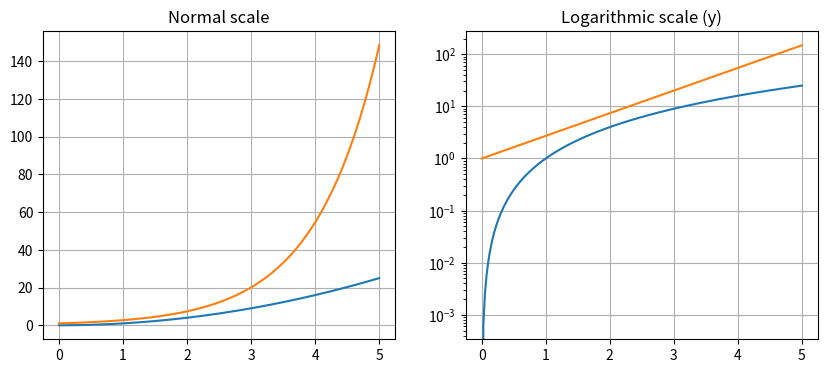
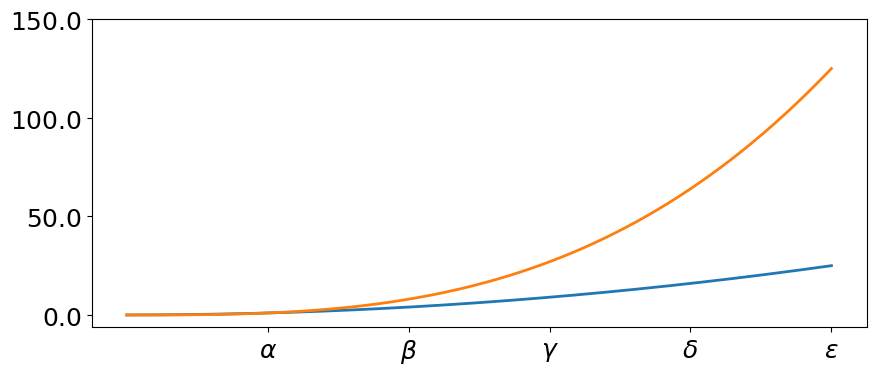
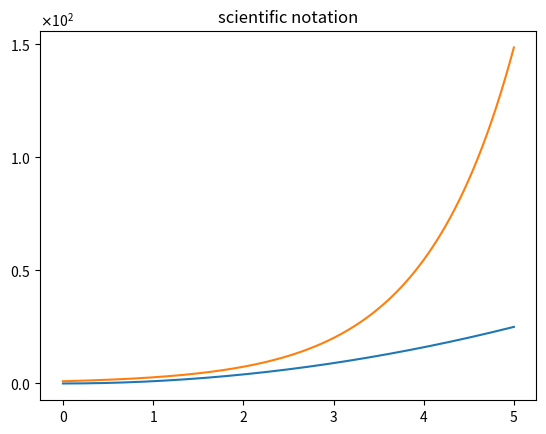
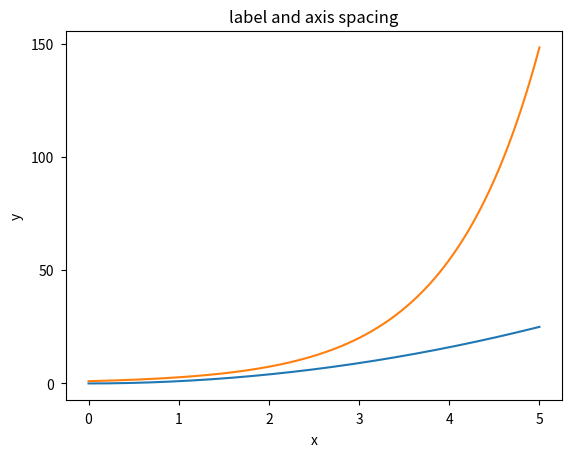
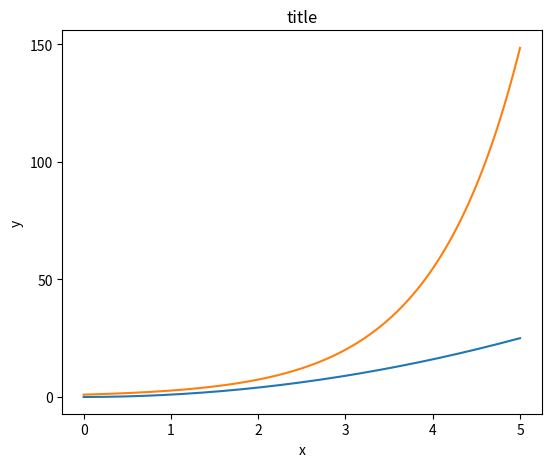
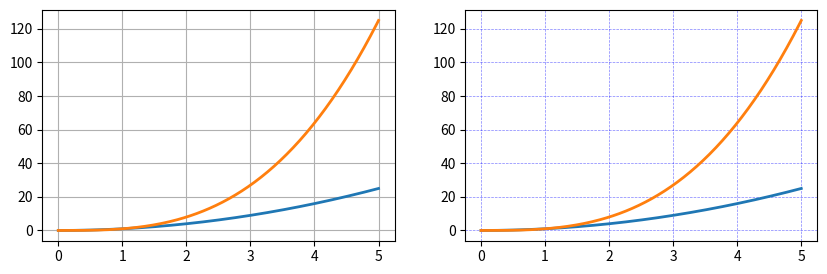
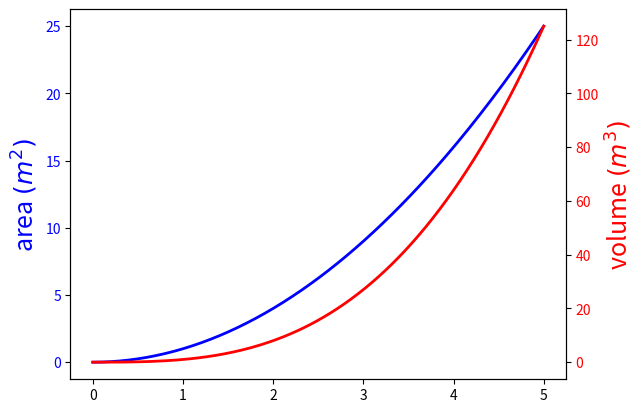
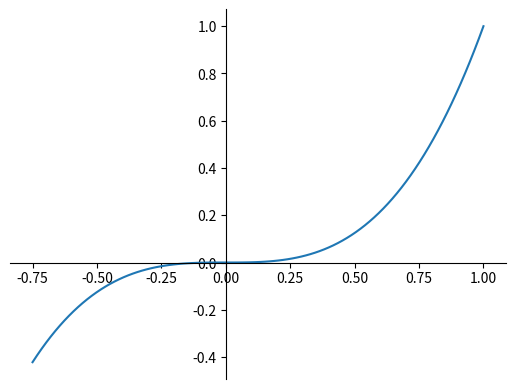
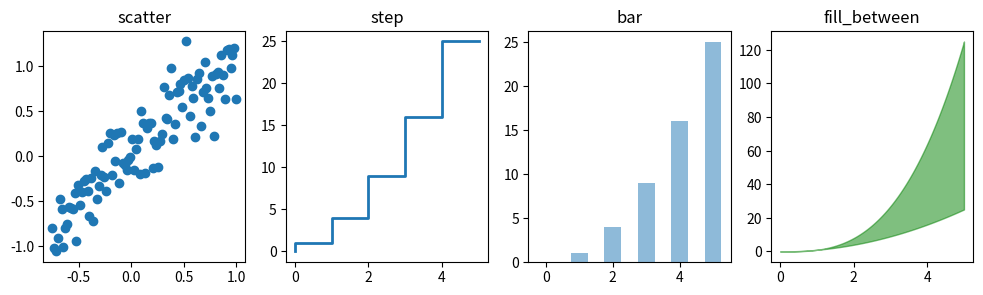
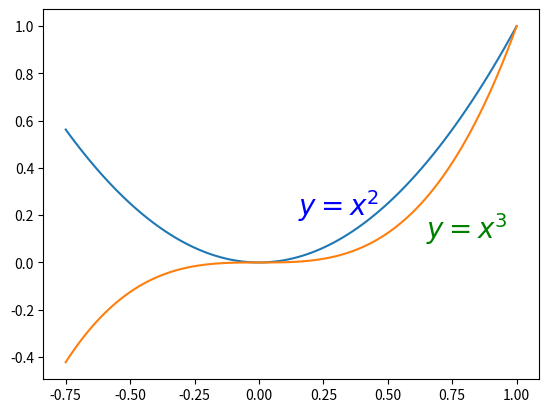
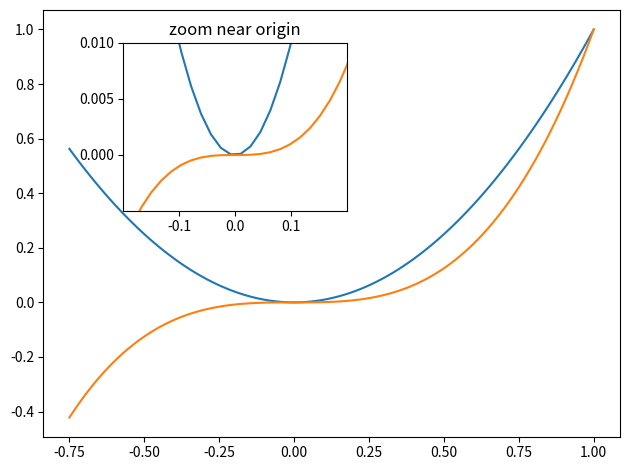
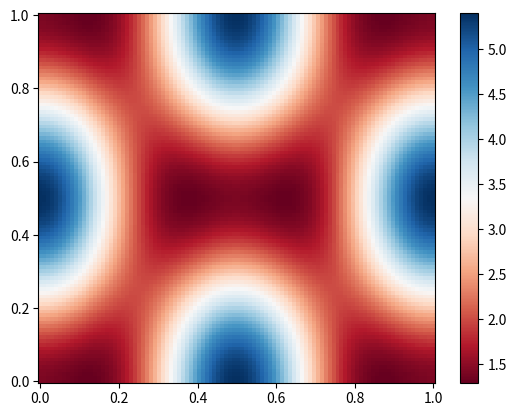

Write Python code to recreate these figures, in order.
from mpl_toolkits.mplot3d.axes3d import Axes3D
from matplotlib import ticker
import numpy as np
import pandas as pd
import matplotlib.pyplot as plt
import matplotlib.gridspec as gridspec

# It is also possible to set a LOGARITHMIC SCALE for one or both axes.
#  This functionality is in fact only one application of a more general transformation system
#  in Matplotlib. Each of the axes' scales are set seperately using set_xscale and set_yscale
#  methods which accept one parameter (with the value "log" in this case):

fig, axes = plt.subplots(1, 2, figsize=(10, 4))
x = np.linspace(0,5,200)
axes[0].plot(x, x**2, x, np.exp(x))
axes[0].grid()
axes[0].set_title("Normal scale")
axes[1].plot(x, x**2, x, np.exp(x))
axes[1].set_yscale("log")
axes[1].set_title("Logarithmic scale (y)")
axes[1].grid()
plt.show()

#We can explicitly determine where we want the axis ticks with set_xticks and set_yticks,
#which both take a list of values for where on the axis the ticks are to be placed.
#We can also use the set_xticklabels and set_yticklabels methods to provide a list of
#custom text labels for each tick location:
fig, ax = plt.subplots(figsize=(10, 4))

ax.plot(x, x**2, x, x**3, lw=2)

ax.set_xticks([1, 2, 3, 4, 5])
ax.set_xticklabels([r'$\alpha$', r'$\beta$', r'$\gamma$',
                   r'$\delta$', r'$\epsilon$'], fontsize=18)

yticks = [0, 50, 100, 150]
ax.set_yticks(yticks)
ax.set_yticklabels(["$%.1f$" % y for y in yticks],
                   fontsize=18)  # use LaTeX formatted labels
plt.show()

# With large numbers on axes, it is often better use SCIENTIFIC NOTATION:
fig, ax = plt.subplots(1, 1)

ax.plot(x, x**2, x, np.exp(x))
ax.set_title("scientific notation")

ax.set_yticks([0, 50, 100, 150])

formatter = ticker.ScalarFormatter(useMathText=True)
formatter.set_scientific(True)
formatter.set_powerlimits((-1, 1))
ax.yaxis.set_major_formatter(formatter)
plt.show()

# distance between x and y axis and the numbers on the axes
plt.rcParams['xtick.major.pad'] = 5
plt.rcParams['ytick.major.pad'] = 5

fig, ax = plt.subplots(1, 1)

ax.plot(x, x**2, x, np.exp(x))
ax.set_yticks([0, 50, 100, 150])

ax.set_title("label and axis spacing")

# padding between axis label and axis numbers
ax.xaxis.labelpad = 5
ax.yaxis.labelpad = 5

ax.set_xlabel("x")
ax.set_ylabel("y")
plt.show()

# restore defaults
plt.rcParams['xtick.major.pad'] = 3
plt.rcParams['ytick.major.pad'] = 3

#Unfortunately, when saving figures the labels are sometimes clipped, and it can be 
# necessary to adjust the positions of axes a little bit. This can be done using SUBPLOTS_ADJUST
fig, ax = plt.subplots(1, 1)

ax.plot(x, x**2, x, np.exp(x))
ax.set_yticks([0, 50, 100, 150])

ax.set_title("title")
ax.set_xlabel("x")
ax.set_ylabel("y")

fig.subplots_adjust(left=0.15, right=.9, bottom=0.1, top=0.9)
plt.show()

#With the GRID method in the axis object, we can turn on and off grid lines.
#We can also customize the appearance of the grid lines using the same keyword arguments as
#the plot function:
fig, axes = plt.subplots(1, 2, figsize=(10, 3))

# default grid appearance
axes[0].plot(x, x**2, x, x**3, lw=2)
axes[0].grid(True)

# custom grid appearance
axes[1].plot(x, x**2, x, x**3, lw=2)
axes[1].grid(color='b', alpha=0.5, linestyle='dashed', linewidth=0.5)
plt.show()

#We can also change the properties of axis spines:
fig, ax = plt.subplots(figsize=(6, 2))

ax.spines['bottom'].set_color('blue')
ax.spines['top'].set_color('blue')

ax.spines['left'].set_color('red')
ax.spines['left'].set_linewidth(2)

# turn off axis spine to the right
ax.spines['right'].set_color("none")
ax.yaxis.tick_left()  # only ticks on the left side
plt.show()

#Sometimes it is useful to have dual x or y axes in a figure; for example, when plotting 
# curves with different units together. Matplotlib supports this with the twinx and twiny functions:
fig, ax1 = plt.subplots()

ax1.plot(x, x**2, lw=2, color="blue")
ax1.set_ylabel(r"area $(m^2)$", fontsize=18, color="blue")
for label in ax1.get_yticklabels():
    label.set_color("blue")

ax2 = ax1.twinx()
ax2.plot(x, x**3, lw=2, color="red")
ax2.set_ylabel(r"volume $(m^3)$", fontsize=18, color="red")
for label in ax2.get_yticklabels():
    label.set_color("red")
plt.show()

#Axes where x and y is zero
fig, ax = plt.subplots()

ax.spines['right'].set_color('none')
ax.spines['top'].set_color('none')

ax.xaxis.set_ticks_position('bottom')
ax.spines['bottom'].set_position(('data', 0))  # set position of x spine to x=0

ax.yaxis.set_ticks_position('left')
ax.spines['left'].set_position(('data', 0))   # set position of y spine to y=0

xx = np.linspace(-0.75, 1., 100)
ax.plot(xx, xx**3)
plt.show()

#In addition to the regular plot method, there are a number of other 
#functions for generating different kind of plots. See the matplotlib 
# plot gallery for a complete list of available plot types:
#  http://matplotlib.org/gallery.html. Some of the more useful ones are show below:

n = np.array([0, 1, 2, 3, 4, 5])

fig, axes = plt.subplots(1, 4, figsize=(12, 3))

axes[0].scatter(xx, xx + 0.25*np.random.randn(len(xx)))
axes[0].set_title("scatter")

axes[1].step(n, n**2, lw=2)
axes[1].set_title("step")

axes[2].bar(n, n**2, align="center", width=0.5, alpha=0.5)
axes[2].set_title("bar")

axes[3].fill_between(x, x**2, x**3, color="green", alpha=0.5)
axes[3].set_title("fill_between")
plt.show()

#Annotating text in matplotlib figures can be done using the text function.
#  It supports LaTeX formatting just like axis label texts and titles:
fig, ax = plt.subplots()

ax.plot(xx, xx**2, xx, xx**3)

ax.text(0.15, 0.2, r"$y=x^2$", fontsize=20, color="blue")
ax.text(0.65, 0.1, r"$y=x^3$", fontsize=20, color="green")
plt.show()

#Axes can be added to a matplotlib Figure canvas manually using fig.add_axes or using a 
# sub-figure layout manager such as subplots, subplot2grid, or gridspec:

fig, ax = plt.subplots(2, 3)
fig.tight_layout()
plt.show()
fig = plt.figure()
ax1 = plt.subplot2grid((3, 3), (0, 0), colspan=3)
ax2 = plt.subplot2grid((3, 3), (1, 0), colspan=2)
ax3 = plt.subplot2grid((3, 3), (1, 2), rowspan=2)
ax4 = plt.subplot2grid((3, 3), (2, 0))
ax5 = plt.subplot2grid((3, 3), (2, 1))
fig.tight_layout()
plt.show()


fig = plt.figure()

gs = gridspec.GridSpec(2, 3, height_ratios=[2, 1], width_ratios=[1, 2, 1])
for g in gs:
    ax = fig.add_subplot(g)

fig.tight_layout()
plt.show()


# Manually adding axes with add_axes is useful for adding insets to figures (ZOOM FOR INSTANCE):
fig, ax = plt.subplots()

ax.plot(xx, xx**2, xx, xx**3)
fig.tight_layout()

# inset
inset_ax = fig.add_axes([0.2, 0.55, 0.35, 0.35])  # X, Y, width, height

inset_ax.plot(xx, xx**2, xx, xx**3)
inset_ax.set_title('zoom near origin')

# set axis range
inset_ax.set_xlim(-.2, .2)
inset_ax.set_ylim(-.005, .01)

# set axis tick locations
inset_ax.set_yticks([0, 0.005, 0.01])
inset_ax.set_xticks([-0.1, 0, .1])
plt.show()

#Colormaps and contour figures are useful for plotting functions of two variables.
#In most of these functions we will use a colormap to encode one dimension of the data.
#There are a number of predefined colormaps. It is relatively straightforward to define custom 
# colormaps. For a list of pre-defined colormaps, see:
# http: // www.scipy.org/Cookbook/Matplotlib/Show_colormaps

alpha = 0.7
phi_ext = 2 * np.pi * 0.5


def flux_qubit_potential(phi_m, phi_p):
    return 2 + alpha - 2 * np.cos(phi_p) * np.cos(phi_m) - alpha * np.cos(phi_ext - 2*phi_p)


phi_m = np.linspace(0, 2*np.pi, 100)
phi_p = np.linspace(0, 2*np.pi, 100)
X, Y = np.meshgrid(phi_p, phi_m)
Z = flux_qubit_potential(X, Y).T

fig, ax = plt.subplots()

p = ax.pcolor(X/(2*np.pi), Y/(2*np.pi), Z, cmap=plt.cm.RdBu,
              vmin=abs(Z).min(), vmax=abs(Z).max())
cb = fig.colorbar(p, ax=ax)
plt.show()


fig, ax = plt.subplots()

im = ax.imshow(Z, cmap=plt.cm.RdBu, vmin=abs(
    Z).min(), vmax=abs(Z).max(), extent=[0, 1, 0, 1])
im.set_interpolation('bilinear')

cb = fig.colorbar(im, ax=ax)
plt.show()

fig, ax = plt.subplots()

cnt = ax.contour(Z, cmap=plt.cm.RdBu, vmin=abs(
    Z).min(), vmax=abs(Z).max(), extent=[0, 1, 0, 1])
plt.show()

#To use 3D graphics in matplotlib, we first need to create an instance of the Axes3D class.
#3D axes can be added to a matplotlib figure canvas in exactly the same way as 2D axes; 
# or, more conveniently, by passing a projection='3d' keyword argument to the add_axes or add_subplot 
# methods.
fig = plt.figure(figsize=(14, 6))

# `ax` is a 3D-aware axis instance because of the projection='3d' keyword argument to add_subplot
ax = fig.add_subplot(1, 2, 1, projection='3d')

p = ax.plot_surface(X, Y, Z, rstride=4, cstride=4, linewidth=0)

# surface_plot with color grading and color bar
ax = fig.add_subplot(1, 2, 2, projection='3d')
p = ax.plot_surface(X, Y, Z, rstride=1, cstride=1,
                    cmap=plt.cm.coolwarm, linewidth=0, antialiased=False)
cb = fig.colorbar(p, shrink=0.5)
plt.show()

fig = plt.figure(figsize=(8, 6))

ax = fig.add_subplot(1, 1, 1, projection='3d')

p = ax.plot_wireframe(X, Y, Z, rstride=4, cstride=4)
plt.show()

fig = plt.figure(figsize=(8, 6))

ax = fig.add_subplot(1, 1, 1, projection='3d')

ax.plot_surface(X, Y, Z, rstride=4, cstride=4, alpha=0.25)
cset = ax.contour(X, Y, Z, zdir='z', offset=-np.pi,
                  cmap=plt.cm.coolwarm)
cset = ax.contour(X, Y, Z, zdir='x', offset=-np.pi,
                  cmap=plt.cm.coolwarm)
cset = ax.contour(X, Y, Z, zdir='y', offset=3 *
                  np.pi, cmap=plt.cm.coolwarm)

ax.set_xlim3d(-np.pi, 2*np.pi)
ax.set_ylim3d(0, 3*np.pi)
ax.set_zlim3d(-np.pi, 2*np.pi)
plt.show()
